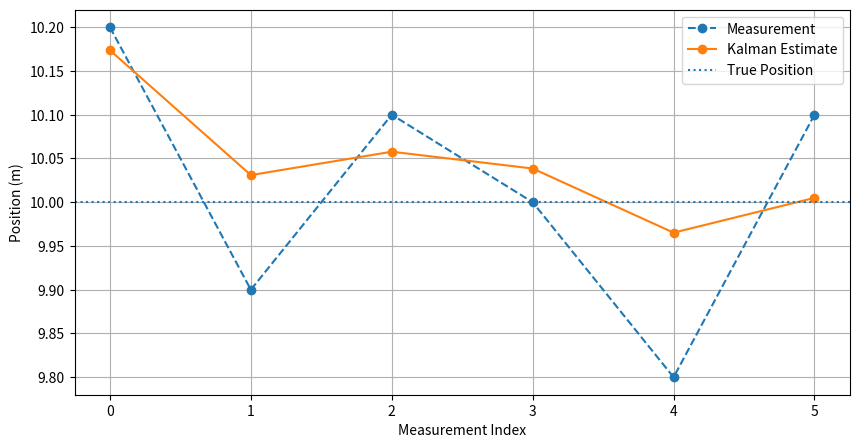
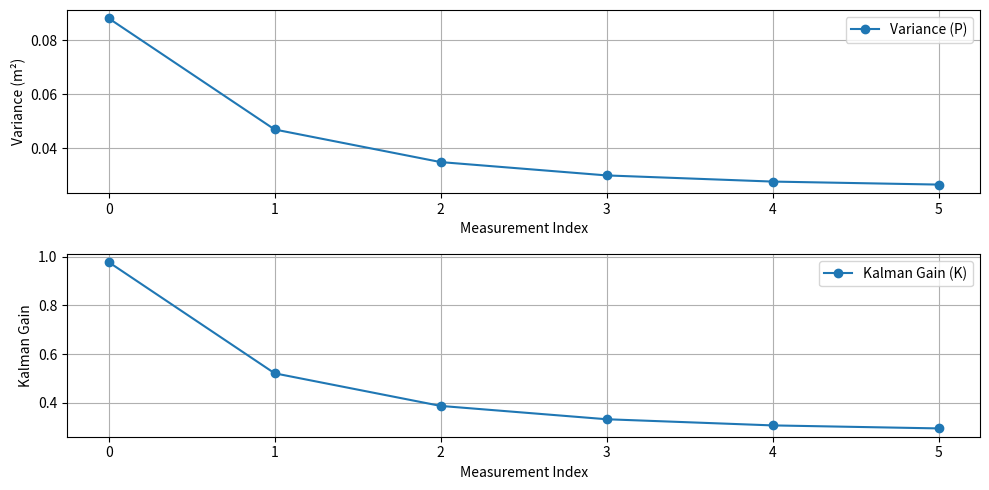

These figures' Python source, in order:
import numpy as np
import matplotlib.pyplot as plt

measurements = np.array([
    10.2, 9.9, 10.1, 10.0, 9.8, 10.1
])

x = 9.0       # Initial estimate
P = 4.0       # Initial uncertainty
Q = 0.01      # Process noise variance
R = 0.09      # Measurement noise variance

estimates = []
variances = []
gains = []

for z in measurements:

    # PREDICT
    x_prior = x
    P_prior = P + Q

    # UPDATE
    K = P_prior / (P_prior + R)

    x = x_prior + K * (z - x_prior)
    P = (1 - K) * P_prior

    estimates.append(x)
    variances.append(P)
    gains.append(K)

plt.figure(figsize=(10, 5))
plt.plot(measurements, "o--", label="Measurement")
plt.plot(estimates, "o-", label="Kalman Estimate")
plt.axhline(10.0, linestyle=":", label="True Position")

plt.xlabel("Measurement Index")
plt.ylabel("Position (m)")
plt.legend()
plt.grid()
plt.show()

# Adding variance and Kalman Gain plots
plt.figure(figsize=(10, 5))
plt.subplot(2, 1, 1)
plt.plot(variances, "o-", label="Variance (P)")
plt.xlabel("Measurement Index")
plt.ylabel("Variance (m²)")
plt.legend()
plt.grid()
plt.subplot(2, 1, 2)
plt.plot(gains, "o-", label="Kalman Gain (K)")
plt.xlabel("Measurement Index")
plt.ylabel("Kalman Gain")
plt.legend()
plt.grid()
plt.tight_layout()
plt.show()  

# Summary:
# The Kalman Filter iteratively updates the estimate of the position based on 
# noisy measurements.
# The variance decreases over time, 
# indicating increased confidence in the estimate.
